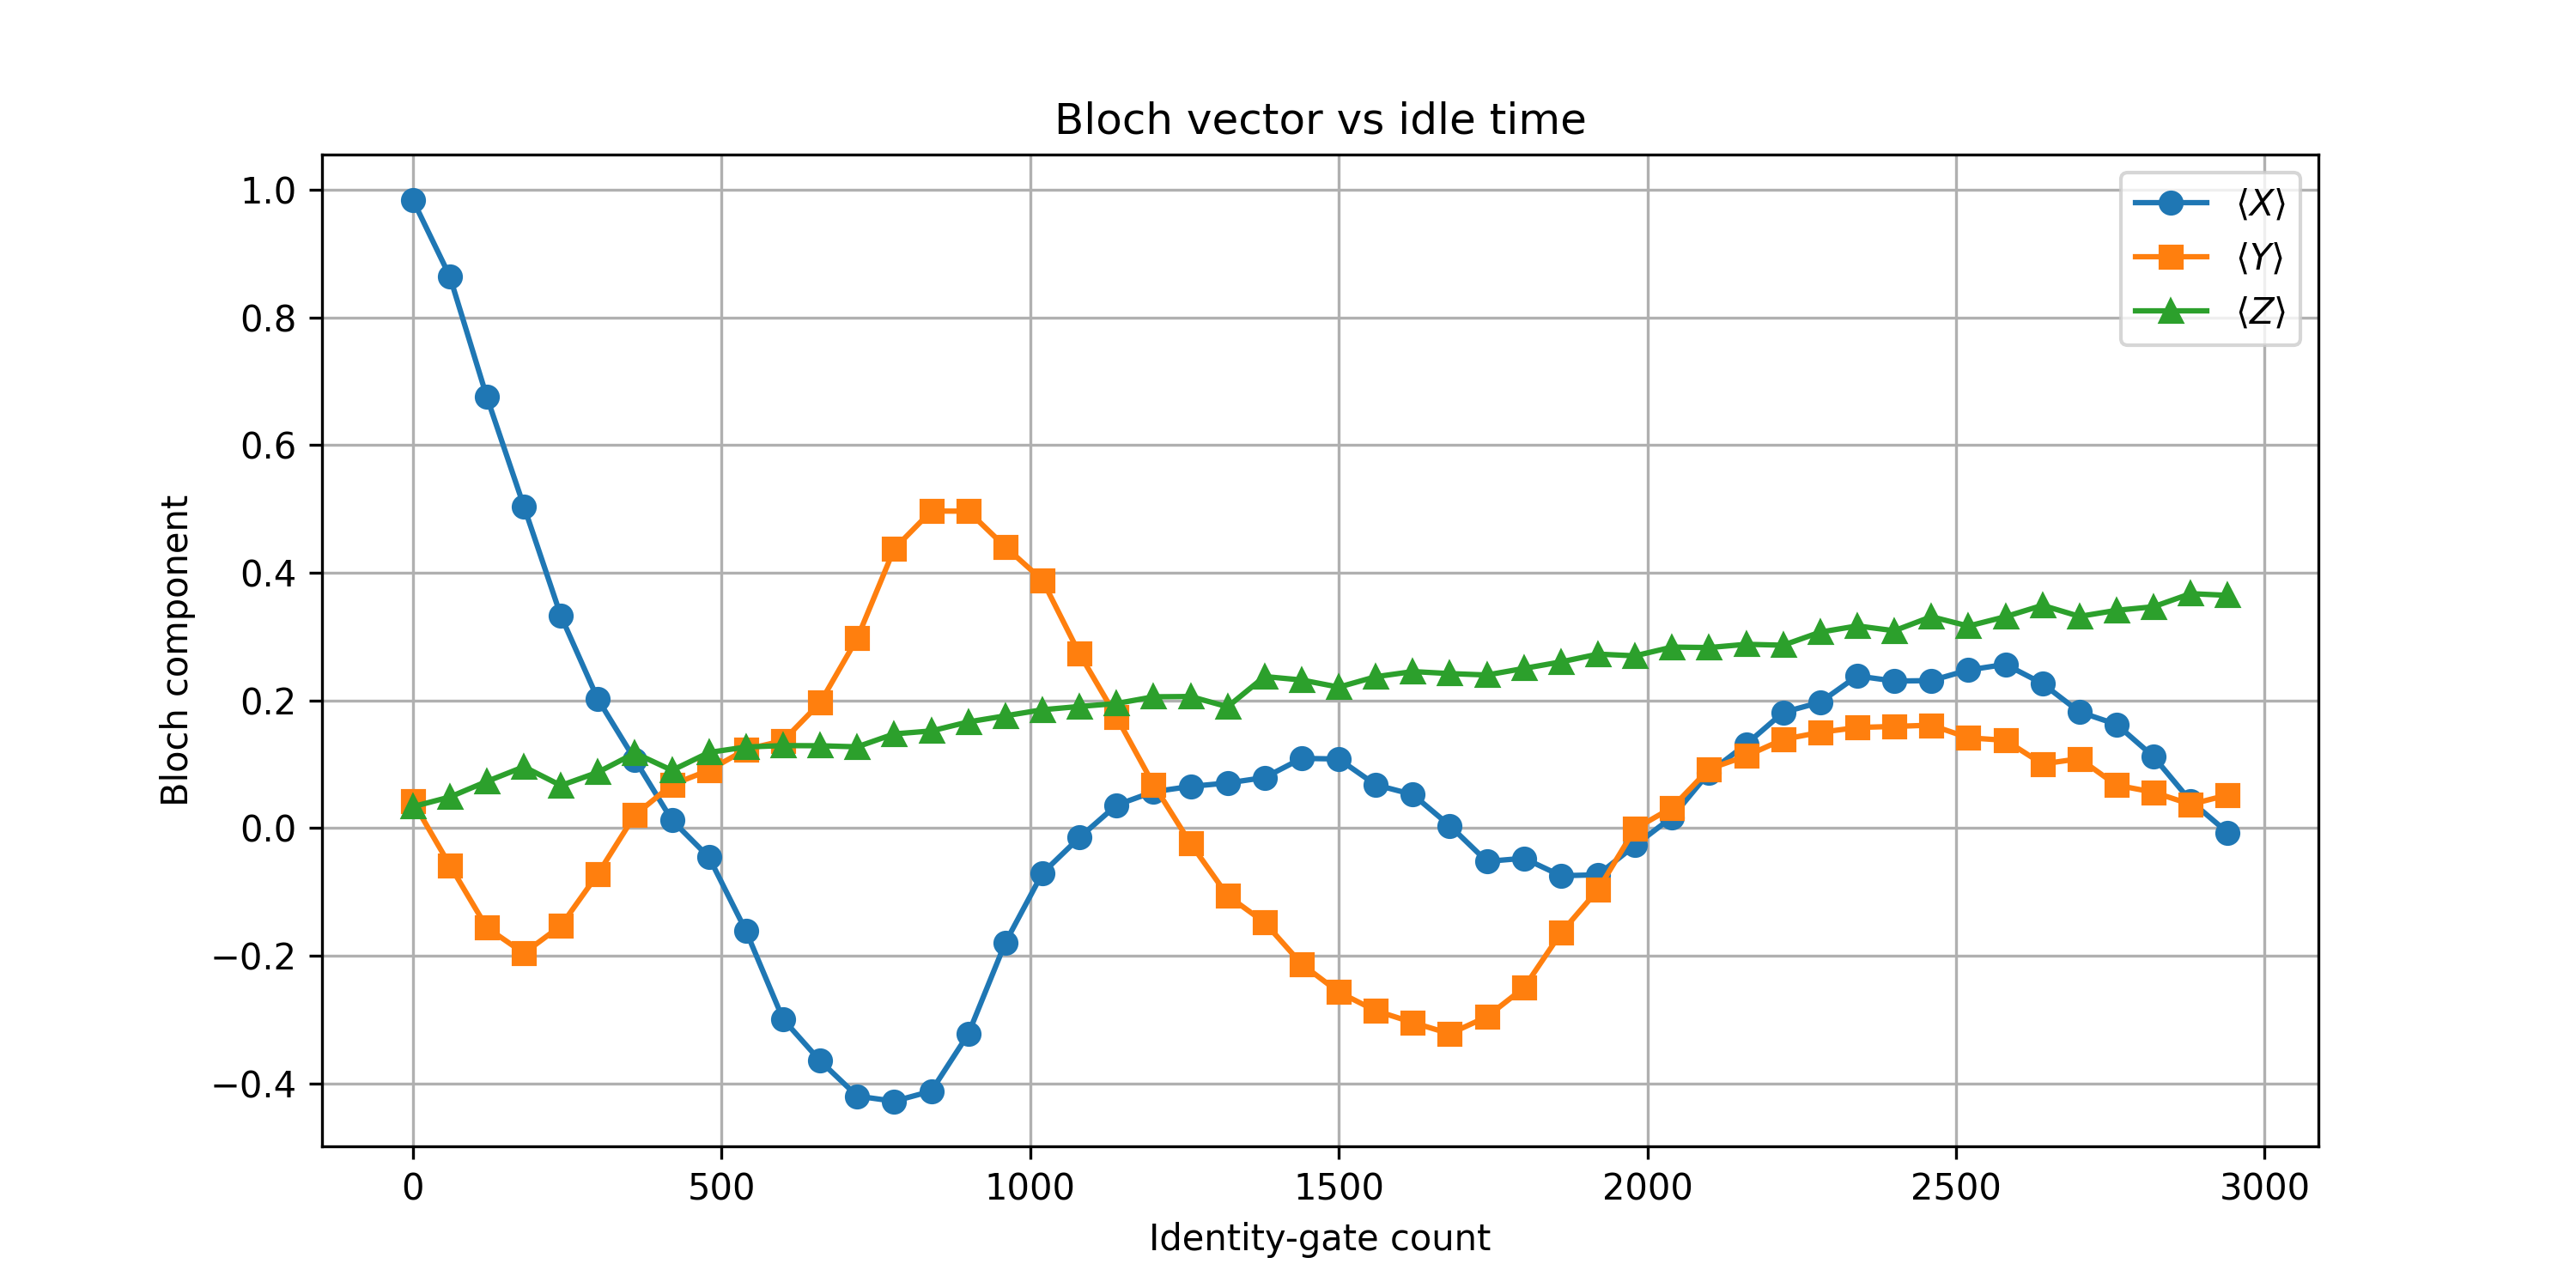

Data behind this chart, as committed beside it:
id_gates, X, Y, Z
0, 0.9844, 0.04175, 0.03345
60, 0.8643, -0.05811, 0.04858
120, 0.6753, -0.156, 0.073
180, 0.5042, -0.196, 0.09595
240, 0.3323, -0.1531, 0.06665
300, 0.2017, -0.07178, 0.0874
360, 0.1069, 0.02051, 0.1174
420, 0.01221, 0.06787, 0.09033
480, -0.0459, 0.09058, 0.1184
540, -0.1616, 0.1233, 0.127
600, -0.2996, 0.1367, 0.1292
660, -0.3647, 0.1963, 0.1289
720, -0.4199, 0.2971, 0.1272
780, -0.428, 0.4375, 0.1475
840, -0.4121, 0.4966, 0.1521
900, -0.3225, 0.4963, 0.1663
960, -0.1794, 0.4404, 0.1758
1020, -0.0708, 0.3884, 0.1853
1080, -0.01489, 0.2732, 0.1904
1140, 0.03589, 0.1741, 0.1951
1200, 0.05688, 0.06812, 0.2056
1260, 0.06519, -0.02417, 0.2061
1320, 0.07056, -0.106, 0.1899
1380, 0.0791, -0.1479, 0.2373
1440, 0.1091, -0.2131, 0.2319
1500, 0.1082, -0.2571, 0.2207
1560, 0.06763, -0.2861, 0.2371
1620, 0.05249, -0.3047, 0.2451
1680, 0.003662, -0.3223, 0.2419
1740, -0.05225, -0.2957, 0.2397
1800, -0.04736, -0.2502, 0.25
1860, -0.07471, -0.1643, 0.2603
1920, -0.07324, -0.09668, 0.2725
1980, -0.0271, -0.001221, 0.2698
2040, 0.01709, 0.03198, 0.2834
2100, 0.08716, 0.09253, 0.2827
2160, 0.1311, 0.1128, 0.2878
2220, 0.1812, 0.1389, 0.2864
2280, 0.197, 0.1499, 0.3069
2340, 0.2383, 0.1575, 0.3167
2400, 0.2302, 0.1592, 0.3091
2460, 0.231, 0.1611, 0.3311
2520, 0.2476, 0.1414, 0.3164
2580, 0.2563, 0.1375, 0.3311
2640, 0.2263, 0.1003, 0.3489
2700, 0.1819, 0.1086, 0.3315
2760, 0.1624, 0.06714, 0.3411
2820, 0.1118, 0.05615, 0.3467
2880, 0.04224, 0.03711, 0.3672
2940, -0.00708, 0.05176, 0.3645
